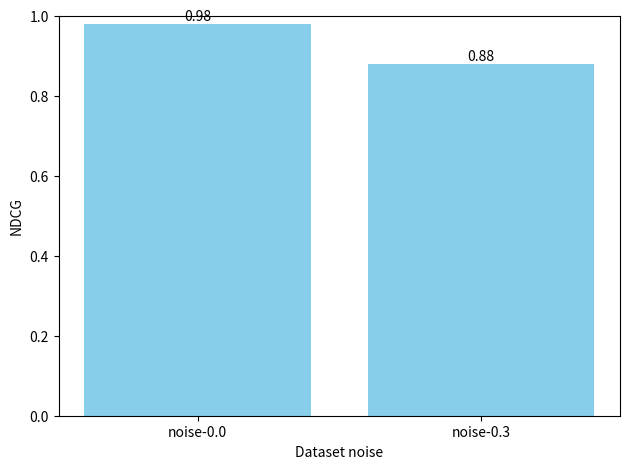

Write the Python code that produced this figure.
#!/usr/bin/env python
"""Compare ranking performance across synthetic datasets.

Usage:
    uv run scripts/ranking_dataset_comparison.py \
        --output docs/images/ranking_dataset_ndcg.svg
"""

from __future__ import annotations

import argparse
from pathlib import Path
from typing import Dict, List, Sequence
import random

import matplotlib.pyplot as plt

def _ndcg(relevances: List[float]) -> float:
    """Return NDCG for a ranked list of relevance scores."""

    dcg = relevances[0]
    for i, rel in enumerate(relevances[1:], start=2):
        dcg += rel / (i.bit_length())
    ideal = sorted(relevances, reverse=True)
    idcg = ideal[0]
    for i, rel in enumerate(ideal[1:], start=2):
        idcg += rel / (i.bit_length())
    return dcg / idcg if idcg else 0.0


def generate_dataset(noise: float, size: int = 5) -> Dict[str, List[Dict[str, float]]]:
    """Return synthetic evaluation data with adjustable noise."""

    data: Dict[str, List[Dict[str, float]]] = {}
    rng = random.Random(0)
    for q in range(3):
        docs: List[Dict[str, float]] = []
        for _ in range(size):
            bm25 = rng.random()
            semantic = rng.random()
            cred = rng.random()
            relevance = max(
                0.0,
                min(1.0, 0.6 * bm25 + 0.3 * semantic + 0.1 * cred + rng.gauss(0, noise)),
            )
            docs.append(
                {
                    "bm25": bm25,
                    "semantic": semantic,
                    "credibility": cred,
                    "relevance": relevance,
                }
            )
        data[f"q{q}"] = docs
    return data


def compare_datasets(
    noises: Sequence[float], weights: Sequence[float] = (0.5, 0.3, 0.2)
) -> Dict[str, float]:
    """Return NDCG scores for datasets generated with each noise level."""

    scores: Dict[str, float] = {}
    w_sem, w_bm, w_cred = weights
    for noise in noises:
        data = generate_dataset(noise)
        total = 0.0
        for docs in data.values():
            scores_vec = [
                w_sem * d["semantic"] + w_bm * d["bm25"] + w_cred * d["credibility"]
                for d in docs
            ]
            ranked = [
                docs[i]["relevance"]
                for i in sorted(range(len(docs)), key=lambda i: scores_vec[i], reverse=True)
            ]
            total += _ndcg(ranked)
        scores[f"noise-{noise}"] = total / len(data)
    return scores


def plot_scores(scores: Dict[str, float], output: Path) -> None:
    """Plot NDCG scores by dataset and save to ``output``."""

    labels = list(scores.keys())
    values = [scores[k] for k in labels]
    fig, ax = plt.subplots()
    ax.bar(labels, values, color="skyblue")
    ax.set_ylabel("NDCG")
    ax.set_xlabel("Dataset noise")
    ax.set_ylim(0, 1)
    for i, v in enumerate(values):
        ax.text(i, v + 0.01, f"{v:.2f}", ha="center")
    fig.tight_layout()
    output.parent.mkdir(parents=True, exist_ok=True)
    fig.savefig(output)
    plt.close(fig)


def main() -> None:
    parser = argparse.ArgumentParser(
        description="Simulate ranking across synthetic datasets"
    )
    parser.add_argument(
        "--output",
        type=Path,
        default=Path("docs/images/ranking_dataset_ndcg.svg"),
        help="Where to save the plot",
    )
    args = parser.parse_args()

    scores = compare_datasets([0.0, 0.3])
    plot_scores(scores, args.output)
    print(f"plot saved to {args.output}")


if __name__ == "__main__":
    main()
